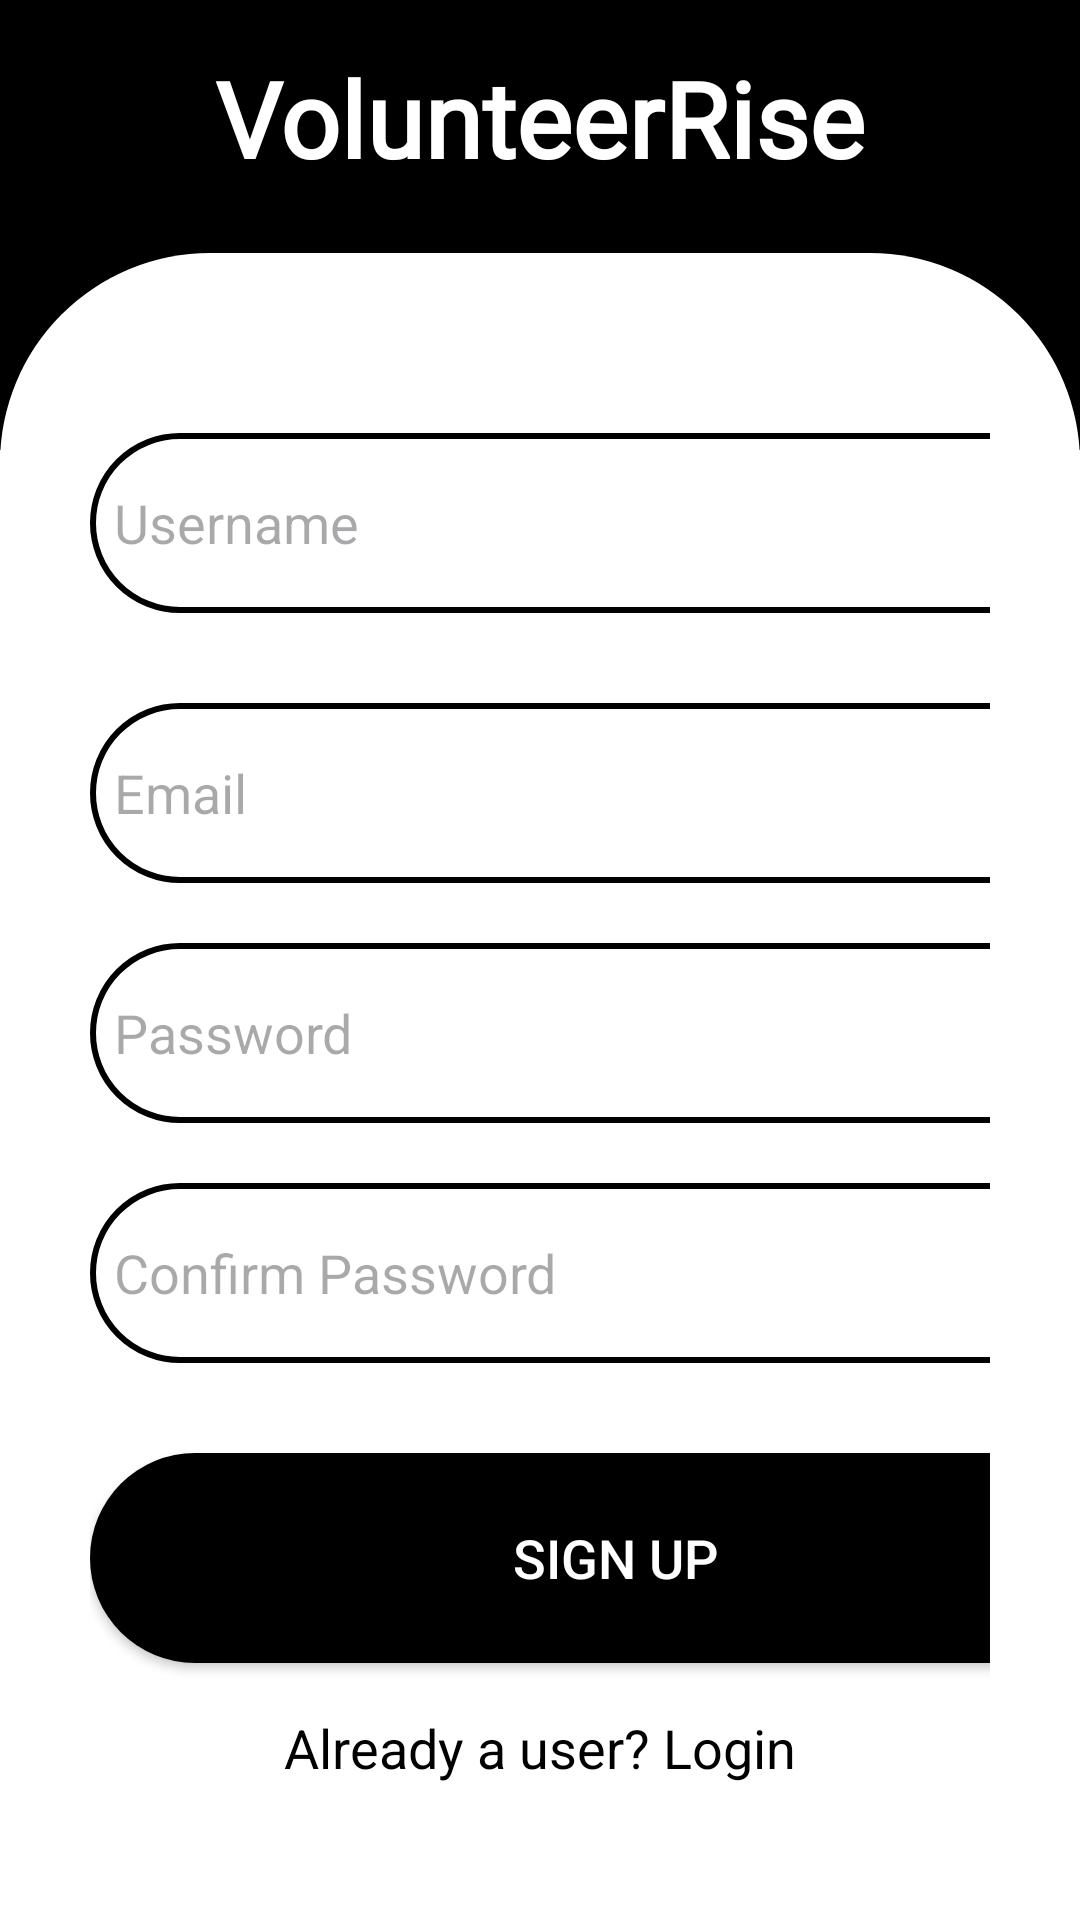

Produce the Android XML layout that renders to this screen, including the resource entries it uses.
<!-- AndroidManifest.xml: application theme Theme.VolunteerRise -->
<!-- res/layout/activity_signup.xml -->
<?xml version="1.0" encoding="utf-8"?>
<ScrollView
    xmlns:android="http://schemas.android.com/apk/res/android"
    android:layout_width="match_parent"
    android:layout_height="match_parent"
    xmlns:app="http://schemas.android.com/apk/res-auto"
    xmlns:tools="http://schemas.android.com/tools"
    android:background="@color/white"
    android:id="@+id/main"
    tools:context=".MainActivity">

    <LinearLayout
        android:layout_width="match_parent"
        android:layout_height="wrap_content"
        android:background="@color/white"
        android:orientation="vertical" >

        
        <RelativeLayout
            android:layout_width="match_parent"
            android:layout_height="150dp"
            android:background="@color/black"
            android:padding="16dp">

            
            <TextView
                android:id="@+id/pageTitle"
                android:layout_width="wrap_content"
                android:layout_height="wrap_content"
                android:layout_centerHorizontal="true"
                android:fontFamily="@font/volkhov_bold_italic"
                android:text="@string/app_name"
                android:textColor="@android:color/white"
                android:textSize="35sp"
                android:textStyle="bold" />
        </RelativeLayout>

        <LinearLayout
            android:layout_width="match_parent"
            android:layout_height="match_parent"
            android:layout_marginTop="-66dp"
            android:background="@drawable/curved_content_background"
            android:orientation="vertical"
            android:backgroundTint="@color/white"
            android:padding="30dp">














            <EditText
                android:layout_width="350dp"
                android:layout_height="60dp"
                android:id="@+id/signup_username"
                android:background="@drawable/black_border"
                android:layout_marginTop="30dp"
                android:padding="8dp"
                android:hint="Username"
                android:drawablePadding="8dp"/>





            <EditText
                android:layout_width="350dp"
                android:layout_height="60dp"
                android:id="@+id/signup_email"
                android:background="@drawable/black_border"
                android:layout_marginTop="30dp"
                android:padding="8dp"
                android:hint="Email"
                android:drawablePadding="8dp"/>
            <EditText
                android:layout_width="350dp"
                android:layout_height="60dp"
                android:id="@+id/signup_password"
                android:background="@drawable/black_border"
                android:layout_marginTop="20dp"
                android:padding="8dp"
                android:hint="Password"
                android:inputType="textPassword"
                android:drawablePadding="8dp"/>
            <EditText
                android:layout_width="350dp"
                android:layout_height="60dp"
                android:id="@+id/signup_confirm"
                android:background="@drawable/black_border"
                android:layout_marginTop="20dp"
                android:padding="8dp"
                android:hint="Confirm Password"
                android:inputType="textPassword"
                android:drawablePadding="8dp"/>











            <androidx.appcompat.widget.AppCompatButton
                android:id="@+id/signup_button"
                android:layout_width="350dp"
                android:layout_height="70dp"
                android:layout_marginTop="30dp"
                android:text="Sign Up"
                android:textColor="@color/white"
                android:background="@drawable/rounded_button"
                android:textSize="18sp"
                app:cornerRadius="30dp" />

            <TextView
                android:layout_width="wrap_content"
                android:layout_height="wrap_content"
                android:id="@+id/loginRedirectText"
                android:text="Already a user? Login"
                android:layout_gravity="center"
                android:padding="8dp"
                android:textSize="18sp"
                android:layout_marginTop="8dp"
                android:textColor="@color/black"/>










        </LinearLayout>

    </LinearLayout>
</ScrollView>
<!-- resources referenced by this layout -->
<resources>
  <!-- drawable black_border (drawable-xhdpi) -->
  <?xml version="1.0" encoding="utf-8"?>
  <shape xmlns:android="http://schemas.android.com/apk/res/android"
      android:shape="rectangle">
  
      <corners
          android:radius="70dp"/>
      <stroke
          android:color="@color/black"
          android:width="2dp"/>
      <solid
          android:color="@color/white"/>
  
  </shape>
  <!-- drawable curved_content_background (drawable-xhdpi) -->
  <?xml version="1.0" encoding="utf-8"?>
  <shape xmlns:android="http://schemas.android.com/apk/res/android">
      <solid android:color="#fff"/>
      <corners android:topLeftRadius="70dp" android:topRightRadius="70dp"/> 
  </shape>
  <!-- drawable rounded_button (drawable-xhdpi) -->
  <?xml version="1.0" encoding="utf-8"?>
  <shape xmlns:android="http://schemas.android.com/apk/res/android"
      android:shape="rectangle">
      <solid android:color="@color/black" /> 
      <corners android:radius="70dp" /> 
  </shape>
  <string name="app_name">VolunteerRise</string>
  <style name="Theme.VolunteerRise" parent="Base.Theme.VolunteerRise" />
  <style name="Base.Theme.VolunteerRise" parent="Theme.Material3.DayNight.NoActionBar">
          
          
      </style>
  <!-- not gathered from this repository: default colours our renderer supplied (Android Studio template values) -->
  <color name="black">#FF000000</color>
  <color name="white">#FFFFFFFF</color>
</resources>
